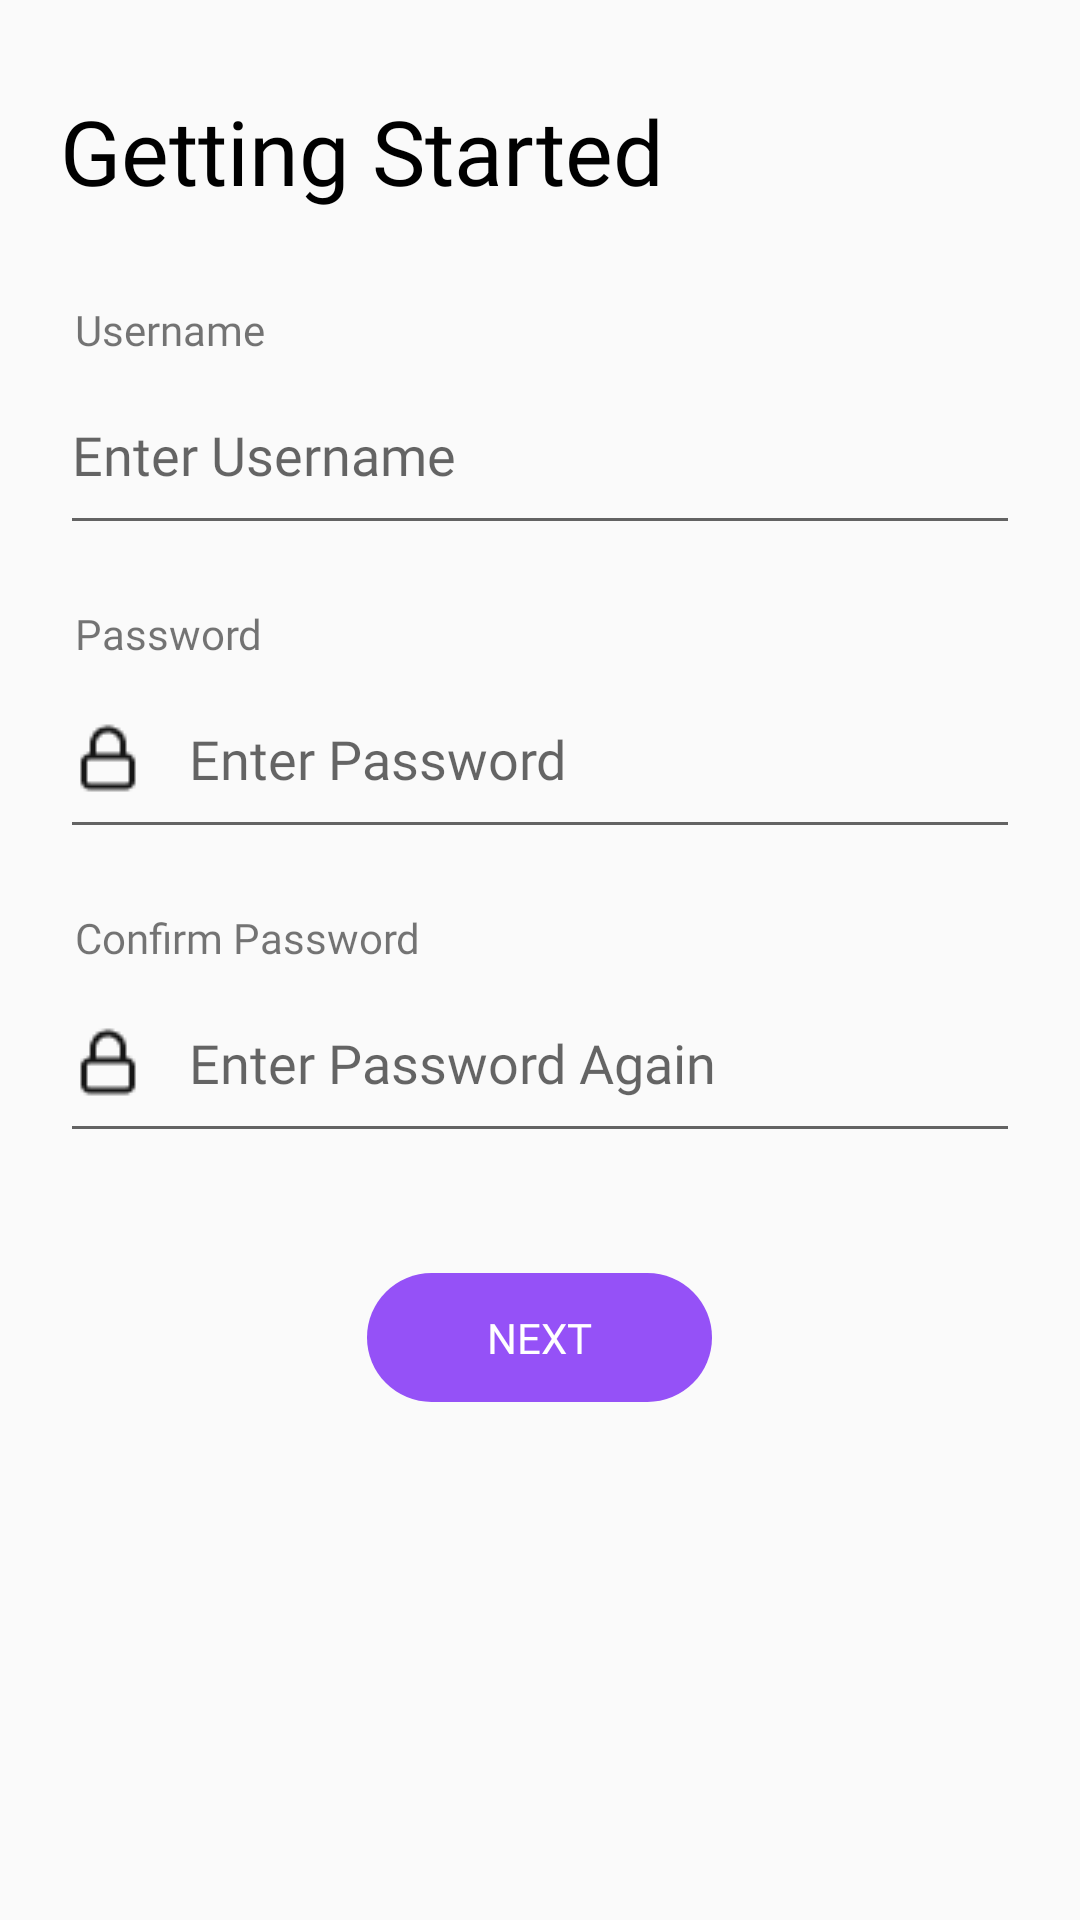

This screen was rendered from an Android layout file. Write that file and the resources it references.
<!-- AndroidManifest.xml: application theme AppTheme -->
<!-- res/layout/activity_social_signup.xml -->
<?xml version="1.0" encoding="utf-8"?>
<ScrollView xmlns:android="http://schemas.android.com/apk/res/android"
    xmlns:app="http://schemas.android.com/apk/res-auto"
    xmlns:tools="http://schemas.android.com/tools"
    android:layout_width="match_parent"
    android:layout_height="match_parent"
    tools:context=".SocialSignupActvity">

    <LinearLayout
        android:paddingRight="20dp"
        android:paddingTop="30dp"
        android:paddingLeft="20dp"
        android:paddingBottom="30dp"
        android:orientation="vertical"
        android:layout_width="match_parent"
        android:layout_height="wrap_content">

        <TextView
            android:layout_marginBottom="20dp"
            android:layout_width="wrap_content"
            android:layout_height="wrap_content"
            android:text="Getting Started"
            android:textColor="@android:color/black"
            android:textSize="30sp"
            app:fontFamily="@font/montserrat_bold" />

        <TextView
            android:layout_marginTop="10dp"
            android:fontFamily="@font/montserrat_bold"
            android:paddingLeft="5dp"
            android:layout_width="wrap_content"
            android:layout_height="wrap_content"
            android:text="Username"/>

        <EditText
            android:id="@+id/phone"
            android:drawablePadding="15dp"
            android:drawableLeft="@drawable/icon_username"
            android:textColor="@android:color/black"
            android:fontFamily="@font/montserrat"
            android:backgroundTint="@color/grey"
            android:layout_marginTop="10dp"
            android:paddingBottom="18dp"
            android:hint="Enter Username"
            android:layout_width="match_parent"
            android:layout_height="wrap_content"/>

        <TextView
            android:layout_marginTop="20dp"
            android:fontFamily="@font/montserrat_bold"
            android:paddingLeft="5dp"
            android:layout_width="wrap_content"
            android:layout_height="wrap_content"
            android:text="Password"/>

        <EditText
            android:id="@+id/pass1"
            android:inputType="textPassword"
            android:drawablePadding="15dp"
            android:drawableLeft="@drawable/icon_lock"
            android:textColor="@android:color/black"
            android:fontFamily="@font/montserrat"
            android:backgroundTint="@color/grey"
            android:layout_marginTop="10dp"
            android:paddingBottom="18dp"
            android:hint="Enter Password"
            android:layout_width="match_parent"
            android:layout_height="wrap_content"/>

        <TextView
            android:layout_marginTop="20dp"
            android:fontFamily="@font/montserrat_bold"
            android:paddingLeft="5dp"
            android:layout_width="wrap_content"
            android:layout_height="wrap_content"
            android:text="Confirm Password"/>

        <EditText
            android:id="@+id/pass2"
            android:inputType="textPassword"
            android:drawablePadding="15dp"
            android:drawableLeft="@drawable/icon_lock"
            android:textColor="@android:color/black"
            android:fontFamily="@font/montserrat"
            android:backgroundTint="@color/grey"
            android:layout_marginTop="10dp"
            android:paddingBottom="18dp"
            android:hint="Enter Password Again"
            android:layout_width="match_parent"
            android:layout_height="wrap_content"/>

        <TextView
            android:id="@+id/next"
            android:fontFamily="@font/montserrat_bold"
            android:layout_marginTop="40dp"
            android:layout_gravity="center_horizontal"
            android:paddingTop="12dp"
            android:paddingBottom="12dp"
            android:paddingLeft="40dp"
            android:paddingRight="40dp"
            android:textColor="@android:color/white"
            android:textAllCaps="true"
            android:text="Next"
            android:background="@drawable/bg_button_purple"
            android:layout_width="wrap_content"
            android:layout_height="wrap_content"/>


    </LinearLayout>

</ScrollView>
<!-- resources referenced by this layout -->
<resources>
  <color name="grey">#636363</color>
  <!-- drawable bg_button_purple (drawable) -->
  <?xml version="1.0" encoding="utf-8"?>
  <selector xmlns:android="http://schemas.android.com/apk/res/android">
      <item>
          <shape>
              <solid
                  android:color="#9551F7"/>
              <corners
                  android:radius="28.5dp"/>
          </shape>
      </item>
  </selector>
  <!-- drawable icon_lock: png bitmap (drawable-v24, 460 bytes) -->
  <style name="AppTheme" parent="Theme.AppCompat.Light.DarkActionBar">
          
  
  
          <item name="android:navigationBarColor" tools:targetApi="21">@android:color/white</item>
          <item name="colorPrimary">@color/colorPrimary</item>
          <item name="colorPrimaryDark">@color/colorPrimaryDark</item>
          <item name="colorAccent">@color/colorAccent</item>
      </style>
  <color name="colorPrimary">#6200EE</color>
  <color name="colorPrimaryDark">#171717</color>
  <color name="colorAccent">#7C4DFF</color>
</resources>
